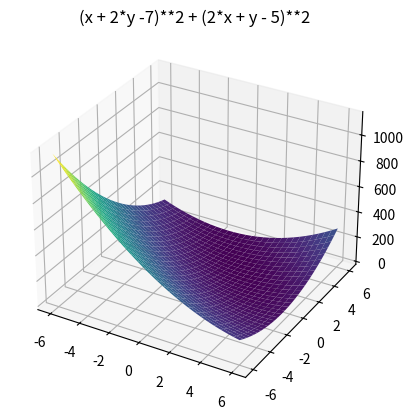

Python code for this plot:
import numpy as np
import matplotlib.pyplot as plt

def f(x, y):
    return (x + 2*y -7)**2 + (2*x + y - 5)**2

x = np.linspace(-6, 6, 30)
y = np.linspace(-6, 6, 30)

X, Y = np.meshgrid(x, y)
Z = f(X, Y)

ax = plt.axes(projection='3d')
ax.plot_surface(X, Y, Z, rstride=1, cstride=1,
                cmap='viridis', edgecolor='none')
ax.set_title('(x + 2*y -7)**2 + (2*x + y - 5)**2')
plt.show()